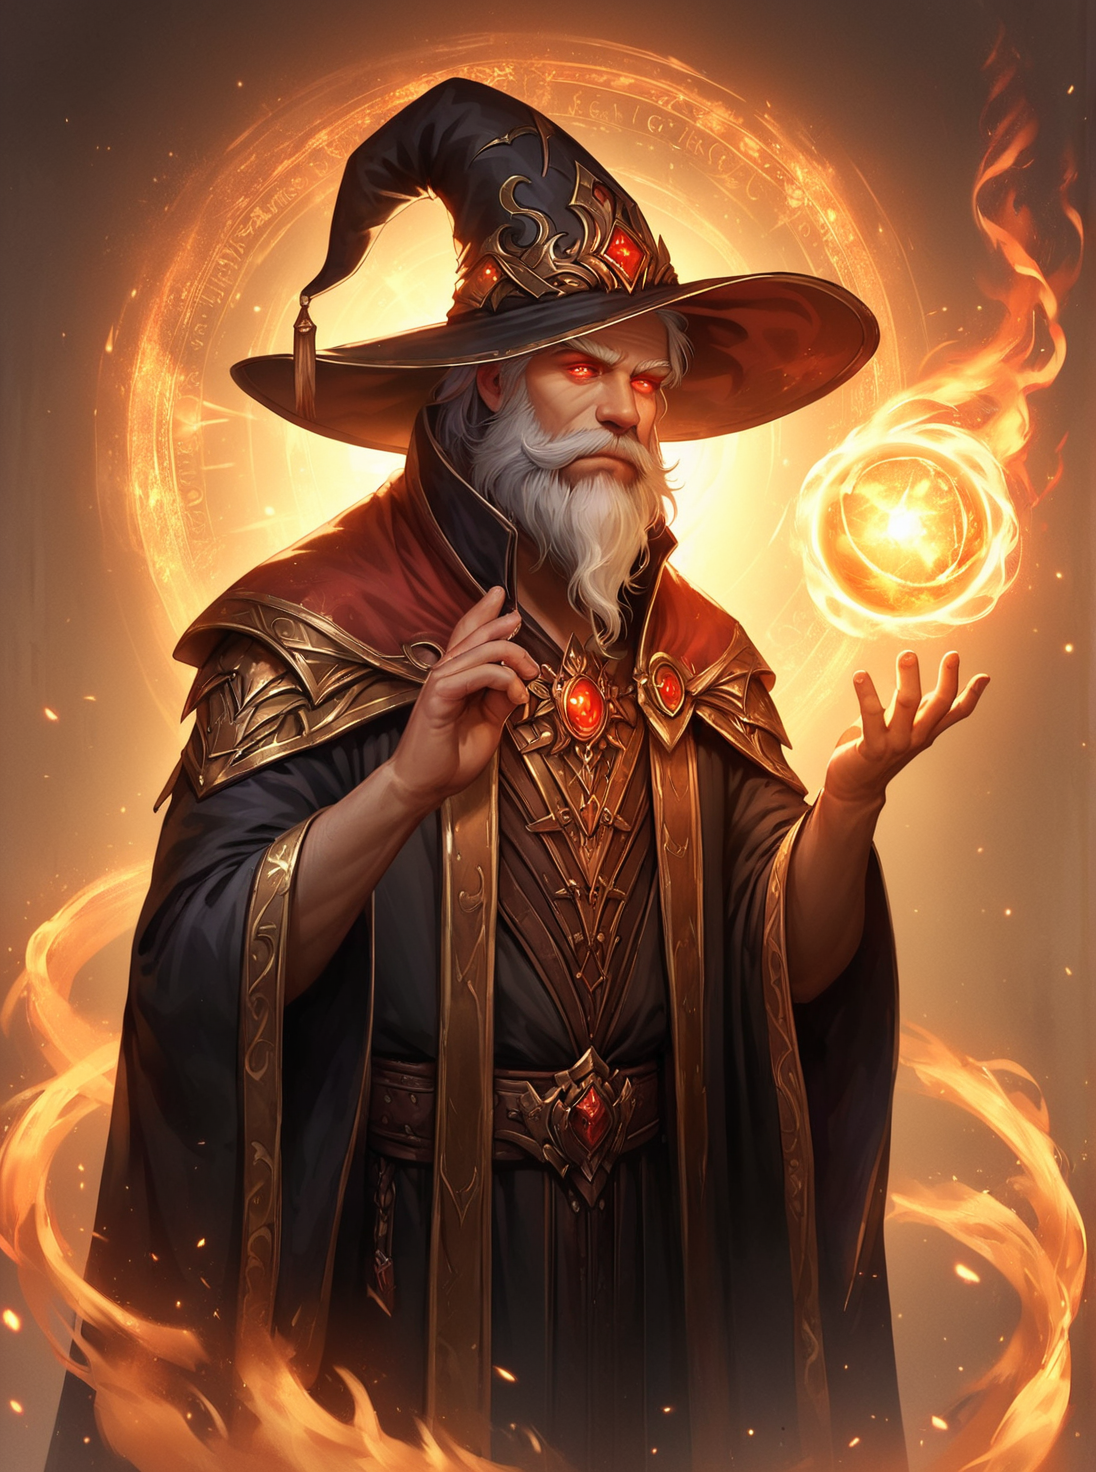
Generation parameters embedded in this image by AUTOMATIC1111 Stable Diffusion web UI or a fork of it (Forge, ...) (PNG 'parameters' text chunk):
Score_9,score_8_up,score_7_up ,score_6_up, score_5_up,score_4_up,(detailed) ,, masterpiece, best quality,negative, FastNegativeV2, <lora:Pony_DetailV2.0:0.50>,  <lora:StS_PonyXL_Detail_Slider_v1.4_iteration_3:0.50>, wizard  , long beard, , old,     spell,  wizard hat, glowing eyes  ,  , white hair , red eyes long beard, very long beard, closed mouth,  black clothing,  very old, old man, solo,    black robe,   1man, male focus, skinny body,  <lora:g0th1cPXL:0.20> g0thicPXL, glowing, neon, looking down, lighting, red lighting, thunder  strike,  , glow   <lora:I_cast_Fireball:0.50> casting fireball spell, fire ball, fire, magic, fantasy, hands up, 
Negative prompt: 3d, worst quality, low quality, malformed hands, bad hands, mutated fingers, extra limbs, blurry, bad anatomy, disfigured, jpeg artifacts, monochrome, censored, black and white, grayscale, quad boobs, four breasts, blurry face, blurry, low detail face, bad feet, mangled feet, extra toes, shaven, hairless, clean shaven, skinny, black tar, hair on nipples, bad penis, malformed penis, bad pubic hair, FastNegativeV2,easynegative, red lines, bad_pictures,BadDream,pussy, cameltoe, blood on balls
Steps: 20, Sampler: DPM++ 2M SDE, Schedule type: Karras, CFG scale: 4, Seed: 527577, Size: 612x820, Model hash: 478f49e182, Model: autismmixSDXL_autismmixPony, Denoising strength: 0.7, Hires CFG Scale: 6, Hires upscale: 1.8, Hires steps: 20, Hires upscaler: Latent, Lora hashes: "Pony_DetailV2.0: efd36a2f208d, StS_PonyXL_Detail_Slider_v1.4_iteration_3: d897229e5832, g0th1cPXL: d2c7cf7675c2, I_cast_Fireball: 30a7798a6563", Version: f2.0.1v1.10.1-previous-531-g210af4f8